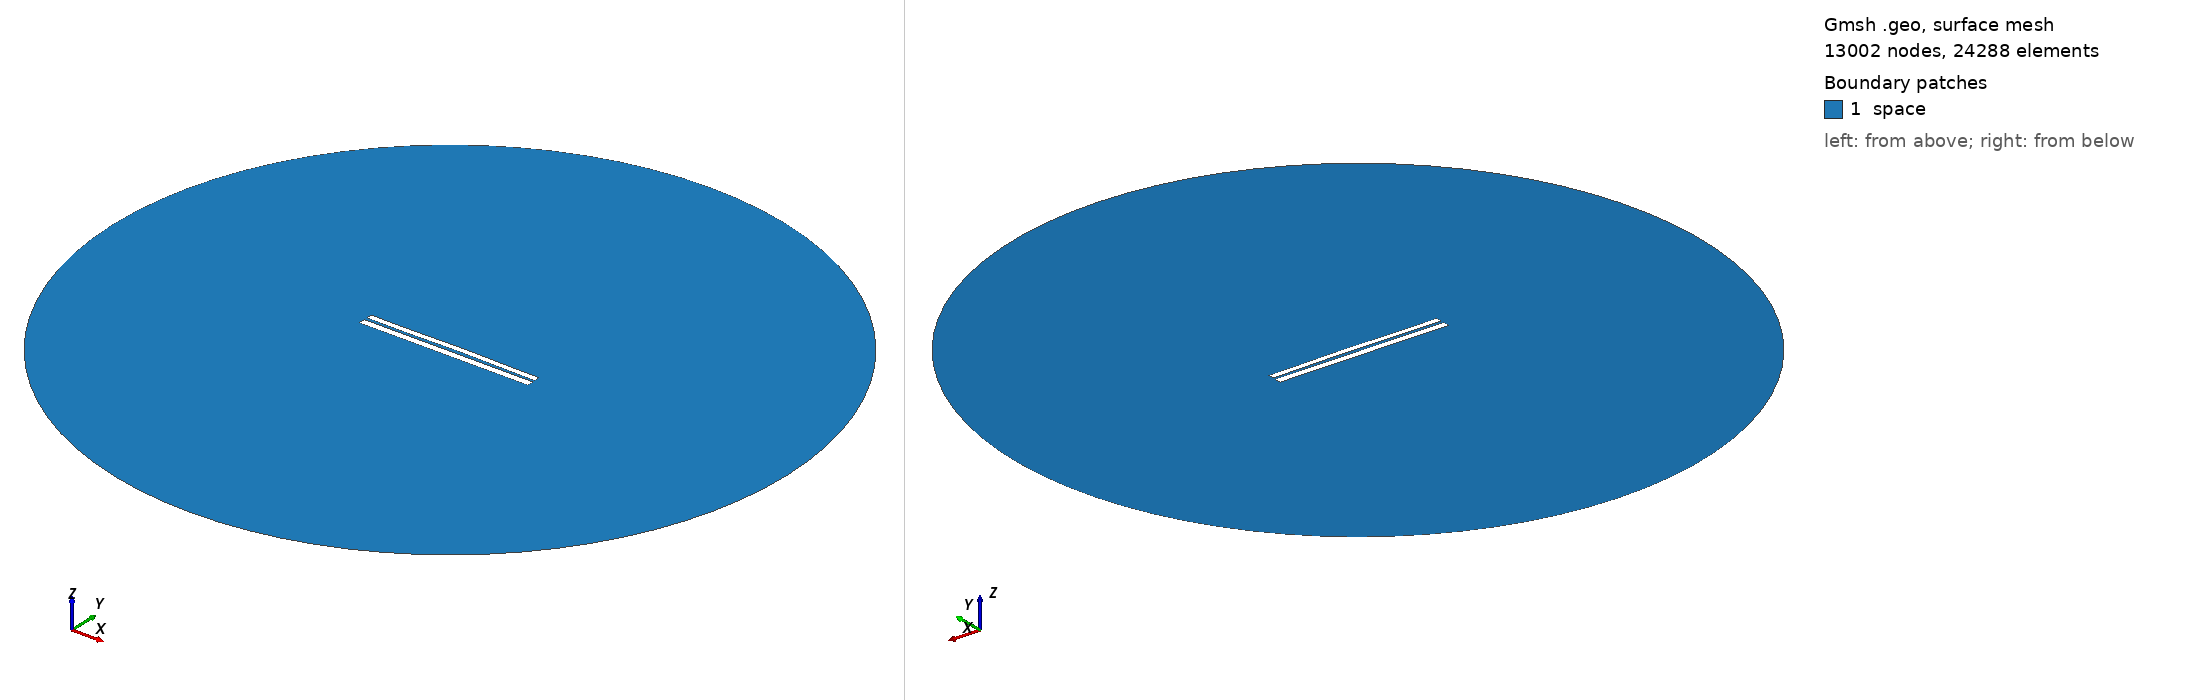

Gmsh geometry script, surface-meshed: 13002 nodes, 24288 surface elements. Boundary patches (legend numbers): 1 space. Left view from above one corner, right view from below the opposite corner. Legend entries are the model's physical surfaces. The drawing asked Gmsh for element sizes between 1% and 20% of the model's largest extent; the script's own settings can give other sizes.

=== 6482.geo (drawn) ===
//---------------------------------------
// Geometry kernel
//---------------------------------------

SetFactory("OpenCASCADE");



//---------------------------------------
// Parameters of the geometry
//---------------------------------------

// Overetch of the upper plate
overetch = 0.25;

// Distance between the plates
distance = 1.5;

// Discretization over the x axis (for the deformation)
nx = 50; 

// Length of the plate
L = 100 - overetch; 

// Number of modes
n = 4; 

// 1st mode coefficient
coeff(1) = -0.075;
beta(1) = 0.596864 * 3.1415926535 / L;

// 2nd mode coefficient
coeff(2) = 0.15;
beta(2) = 1.49418 * 3.1415926535 / L;

// 3rd mode coefficient
coeff(3) = -0.075;
beta(3) = 2.50025 * 3.1415926535 / L;

// 4th mode coefficient
coeff(4) = -0.075;
beta(4) = 3.49999 * 3.1415926535 / L;



//---------------------------------------
// Upper plate (deformed rectangle)
//---------------------------------------

// Coordiantes of the upper plate
xmin = -50;
xmax = 50 - overetch;

// Height of the upper plate
yheight = 4 - 2 * overetch;

// Indexes of the points
UpperID[] = {};
LowerID[] = {};
LeftID[] = {};
RightID[] = {};

// Point index
p = 1;

// Horizontal edges
For i In {1:nx}
    x = xmin + (i-1)*(xmax - xmin)/(nx-1);

    y_bottom = distance / 2 + overetch;
    For j In {1:n}
        C = (Cosh(beta(j)*L) + Cos(beta(j)*L)) / (Sinh(beta(j)*L) + Sin(beta(j)*L));
        y_bottom  = y_bottom + coeff(j) * (Cosh(beta(j)*(x+50)) - Cos(beta(j)*(x+50)) - C * (Sinh(beta(j)*(x+50)) - Sin(beta(j)*(x+50))));
    EndFor

    y_top = y_bottom + yheight;

    Point(p) = {x, y_top, 0, 1.0};
    UpperID[i] = p;
    p = p + 1;

    Point(p) = {x, y_bottom, 0, 1.0};
    LowerID[i] = p;
    p = p + 1;
EndFor

// Create point lists
UpperPts[] = {}; LowerPts[] = {};
For i In {1:nx}
  UpperPts[] += {UpperID[i]};
  LowerPts[] += {LowerID[i]};
EndFor

// Build splines
Spline(1) = {UpperPts[]};
Spline(2) = {LowerPts[]};
Line(3) = {LowerPts[nx-1], UpperPts[nx-1]};
Line(4) = {LowerPts[0], UpperPts[0]};

// Build the plane surface
Curve Loop(1) = {2, 3, -1, -4};
Plane Surface(1) = {1};



//---------------------------------------
// Lower plate (rectangle)
//---------------------------------------

// Vertices
Point(1001) = {-50, -1, 0, 1.0};
Point(1002) = { 50, -1, 0, 1.0};
Point(1003) = { 50,  -5, 0, 1.0};
Point(1004) = {-50,  -5, 0, 1.0};

// Edges
Line(5) = {1001, 1002};
Line(6) = {1002, 1003};
Line(7) = {1003, 1004};
Line(8) = {1004, 1001};

// Plane surface
Line Loop(2) = {5, 6, 7, 8};
Plane Surface(2) = {2}; 



//---------------------------------------
// Outer (fictious) boundary
//---------------------------------------

// Points
Point(1005) = {0, 0, 0};       // Center
Point(1006) = {200, 0, 0};     // Start point
Point(1007) = {0, 200, 0};     // 90 degrees
Point(1008) = {-200, 0, 0};    // 180 degrees
Point(1009) = {0, -200, 0};    // 270 degrees

// Circle arcs (each needs start, center, end)
Circle(9) = {1006, 1005, 1007};
Circle(10) = {1007, 1005, 1008};
Circle(11) = {1008, 1005, 1009};
Circle(12) = {1009, 1005, 1006};

// Plane surface for the entire domain
Curve Loop(3) = {9, 10, 11, 12};
Surface(3) = {3};

// Subtract the plates from the whole domain to obtain the actual domain where we want to solve the equations
BooleanDifference{ Surface{3}; Delete; }{ Surface{1}; Surface{2}; Delete; }




//---------------------------------------
// Transfinite Lines/Curves
//---------------------------------------

// Set the number of points on the boundaries
r = 7;

// Plates
Transfinite Curve {1, 2} = 50*r Using Progression 1;
Transfinite Curve {3, 4} = 2*r Using Progression 1;
Transfinite Line {5, 7} = 50*r Using Progression 1;
Transfinite Line {6, 8} = 2*r Using Progression 1;

// Outer boundary
Transfinite Line {9, 10, 11, 12} = 20 Using Progression 1;



//---------------------------------------
// Physical groups
//---------------------------------------                

// Physical curves (boundaries)
Physical Line("force_segment", 10) = {2};
Physical Line("upper_plate", 11) = {1, 3, 4};
Physical Line("lower_plate", 12) = {5, 6, 7, 8};
Physical Line("boundary", 20) = {9, 10, 11, 12};

// Physical Surfaces
Physical Surface("space", 30) = {3};



//---------------------------------------
// 6. Generate the Mesh
//---------------------------------------

// 2D mesh generation
Mesh 2;
